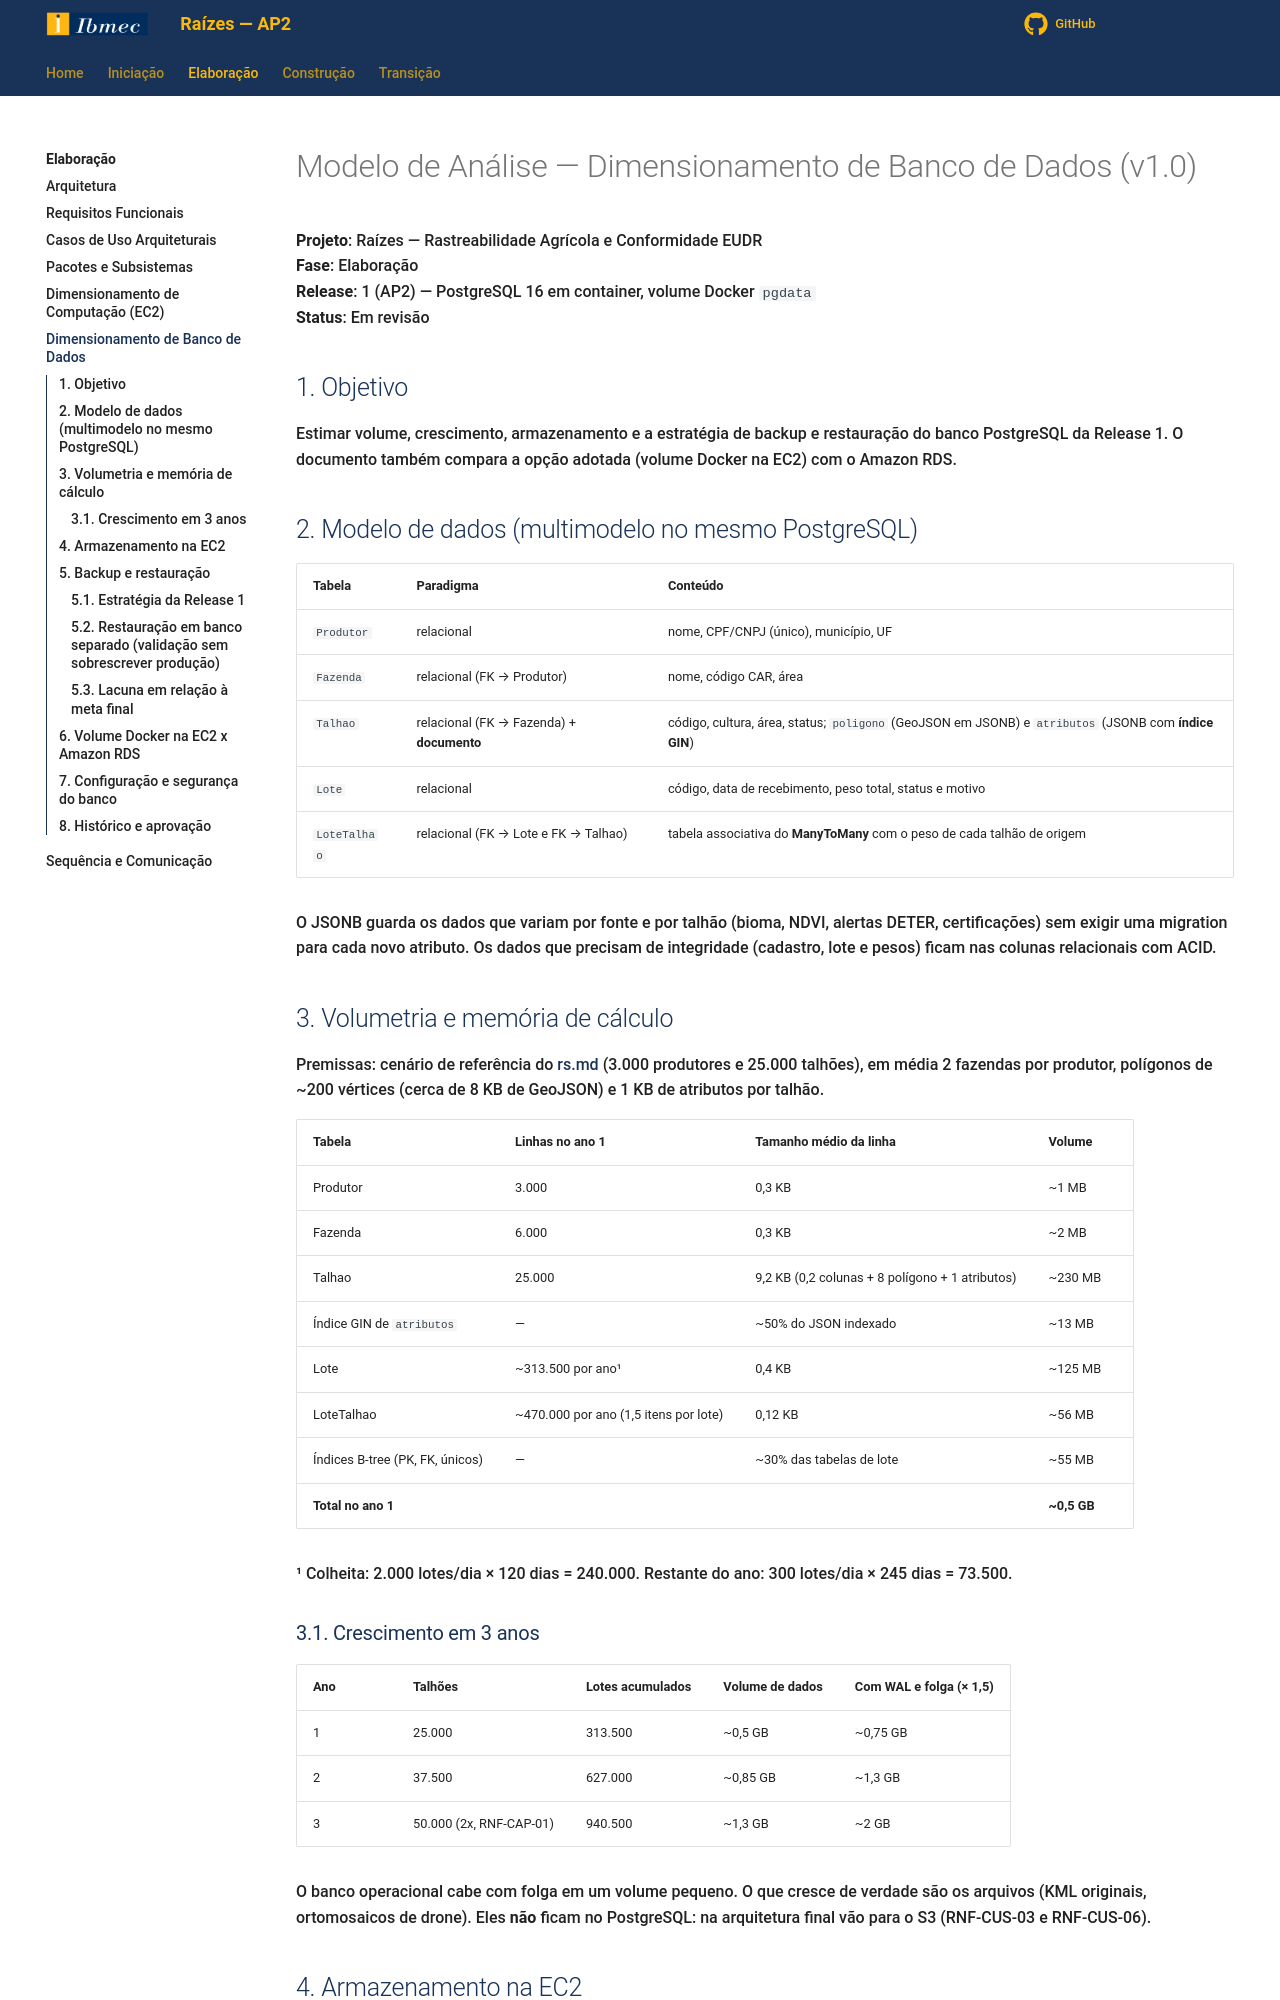

repository: Projetos-de-Extensao/PC_ADS_26.2_8001_II · page: Elaboracao/dimrbd/index.html · generator: mkdocs

---
id: dimrbd
title: Dimensionamento de Banco de Dados
---

# Modelo de Análise — Dimensionamento de Banco de Dados (v1.0)

**Projeto**: Raízes — Rastreabilidade Agrícola e Conformidade EUDR<br>
**Fase**: Elaboração<br>
**Release**: 1 (AP2) — PostgreSQL 16 em container, volume Docker `pgdata`<br>
**Status**: Em revisão

## 1. Objetivo

Estimar volume, crescimento, armazenamento e a estratégia de backup e restauração do
banco PostgreSQL da Release 1. O documento também compara a opção adotada (volume
Docker na EC2) com o Amazon RDS.

## 2. Modelo de dados (multimodelo no mesmo PostgreSQL)

| Tabela | Paradigma | Conteúdo |
| -- | -- | -- |
| `Produtor` | relacional | nome, CPF/CNPJ (único), município, UF |
| `Fazenda` | relacional (FK → Produtor) | nome, código CAR, área |
| `Talhao` | relacional (FK → Fazenda) + **documento** | código, cultura, área, status; `poligono` (GeoJSON em JSONB) e `atributos` (JSONB com **índice GIN**) |
| `Lote` | relacional | código, data de recebimento, peso total, status e motivo |
| `LoteTalhao` | relacional (FK → Lote e FK → Talhao) | tabela associativa do **ManyToMany** com o peso de cada talhão de origem |

O JSONB guarda os dados que variam por fonte e por talhão (bioma, NDVI, alertas DETER,
certificações) sem exigir uma migration para cada novo atributo. Os dados que precisam
de integridade (cadastro, lote e pesos) ficam nas colunas relacionais com ACID.

## 3. Volumetria e memória de cálculo

Premissas: cenário de referência do [rs.md](../Iniciacao/rs.md) (3.000 produtores e 25.000
talhões), em média 2 fazendas por produtor, polígonos de ~200 vértices (cerca de 8 KB de
GeoJSON) e 1 KB de atributos por talhão.

| Tabela | Linhas no ano 1 | Tamanho médio da linha | Volume |
| -- | -- | -- | -- |
| Produtor | 3.000 | 0,3 KB | ~1 MB |
| Fazenda | 6.000 | 0,3 KB | ~2 MB |
| Talhao | 25.000 | 9,2 KB (0,2 colunas + 8 polígono + 1 atributos) | ~230 MB |
| Índice GIN de `atributos` | — | ~50% do JSON indexado | ~13 MB |
| Lote | ~313.500 por ano¹ | 0,4 KB | ~125 MB |
| LoteTalhao | ~470.000 por ano (1,5 itens por lote) | 0,12 KB | ~56 MB |
| Índices B-tree (PK, FK, únicos) | — | ~30% das tabelas de lote | ~55 MB |
| **Total no ano 1** | | | **~0,5 GB** |

¹ Colheita: 2.000 lotes/dia × 120 dias = 240.000. Restante do ano: 300 lotes/dia × 245
dias = 73.500.

### 3.1. Crescimento em 3 anos

| Ano | Talhões | Lotes acumulados | Volume de dados | Com WAL e folga (× 1,5) |
| -- | -- | -- | -- | -- |
| 1 | 25.000 | 313.500 | ~0,5 GB | ~0,75 GB |
| 2 | 37.500 | 627.000 | ~0,85 GB | ~1,3 GB |
| 3 | 50.000 (2x, RNF-CAP-01) | 940.500 | ~1,3 GB | ~2 GB |

O banco operacional cabe com folga em um volume pequeno. O que cresce de verdade são os
arquivos (KML originais, ortomosaicos de drone). Eles **não** ficam no PostgreSQL: na
arquitetura final vão para o S3 (RNF-CUS-03 e RNF-CUS-06).
